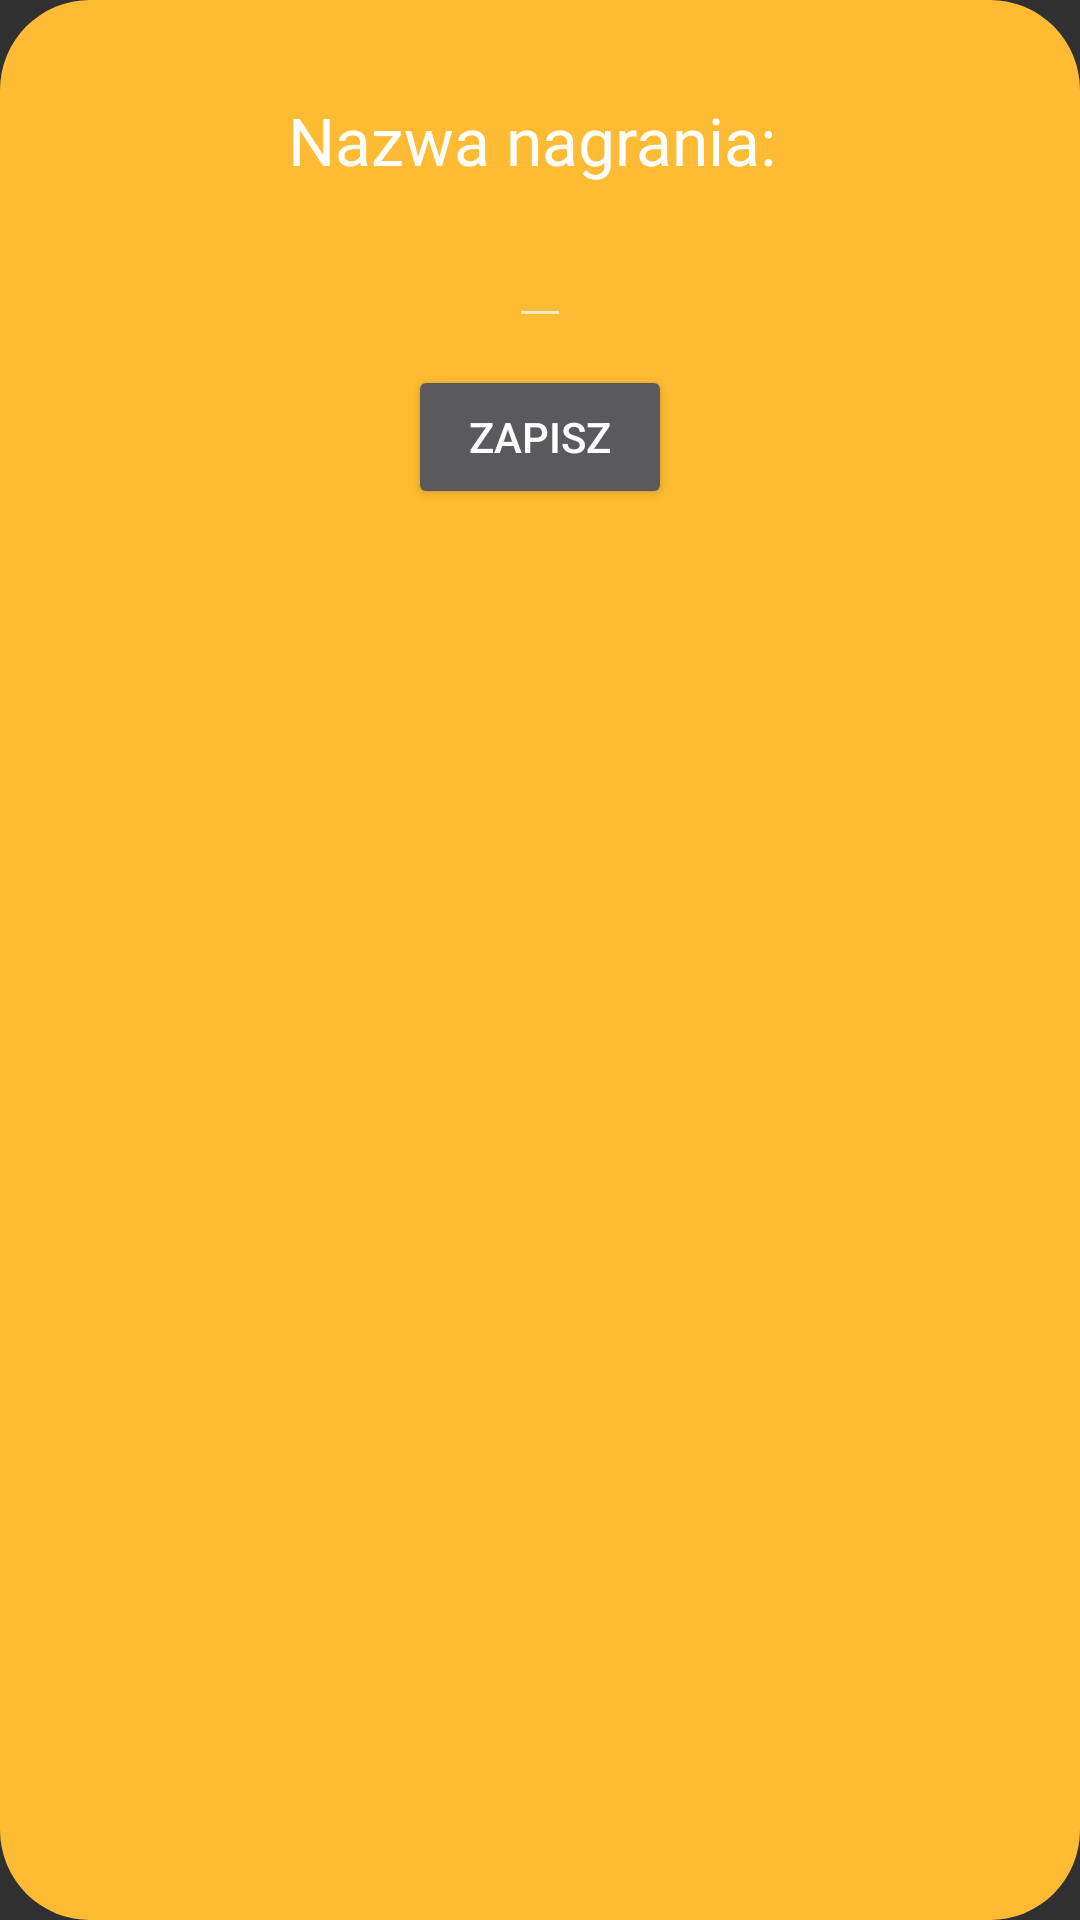

Here is an Android app screen rendered from its layout file. Give the layout XML and the strings, colors and styles it references.
<!-- AndroidManifest.xml: application theme AppTheme -->
<!-- res/layout/popup_filename.xml -->
<?xml version="1.0" encoding="utf-8"?>
<RelativeLayout
    xmlns:android="http://schemas.android.com/apk/res/android"
    android:layout_width="wrap_content"
    android:layout_height="wrap_content"
    android:background="@drawable/dialog_bg">

    <TextView
        android:id="@+id/tv_info"
        android:layout_width="wrap_content"
        android:layout_height="wrap_content"
        android:layout_alignParentTop="true"
        android:layout_centerHorizontal="true"
        android:layout_marginLeft="5dp"
        android:layout_marginTop="22dp"
        android:layout_marginRight="5dp"
        android:text="Nazwa nagrania: "
        android:textColor="@android:color/white"
        android:textSize="22sp" />

    <EditText
        android:id="@+id/etUserInput"
        android:layout_width="wrap_content"
        android:layout_height="wrap_content"
        android:layout_below="@+id/tv_info"
        android:layout_centerHorizontal="true"
        android:layout_marginTop="10dp"
        android:text="" />

    <Button
        android:id="@+id/btn_save"
        android:layout_width="wrap_content"
        android:layout_height="wrap_content"
        android:layout_below="@+id/etUserInput"
        android:layout_centerHorizontal="true"
        android:layout_marginTop="9dp"
        android:text="Zapisz" />

</RelativeLayout>
<!-- resources referenced by this layout -->
<resources>
  <!-- drawable dialog_bg (drawable) -->
  <?xml version="1.0" encoding="utf-8"?>
  <shape xmlns:android="http://schemas.android.com/apk/res/android">
      <solid
          android:color="@android:color/holo_orange_light"/>
      <corners
          android:radius="30dp" />
      <padding
          android:left="10dp"
          android:top="10dp"
          android:right="10dp"
          android:bottom="10dp" />
  </shape>
  <style name="AppTheme" parent="Theme.AppCompat.NoActionBar">
          
          <item name="colorPrimary">@android:color/holo_purple</item>
          <item name="colorPrimaryDark">@android:color/holo_purple</item> 
          <item name="colorAccent">@android:color/holo_green_dark</item> 
  
          <item name="android:actionMenuTextColor">@android:color/holo_green_dark</item> 
          <item name="android:homeAsUpIndicator">@drawable/ic_arrow_back</item>
      </style>
</resources>
